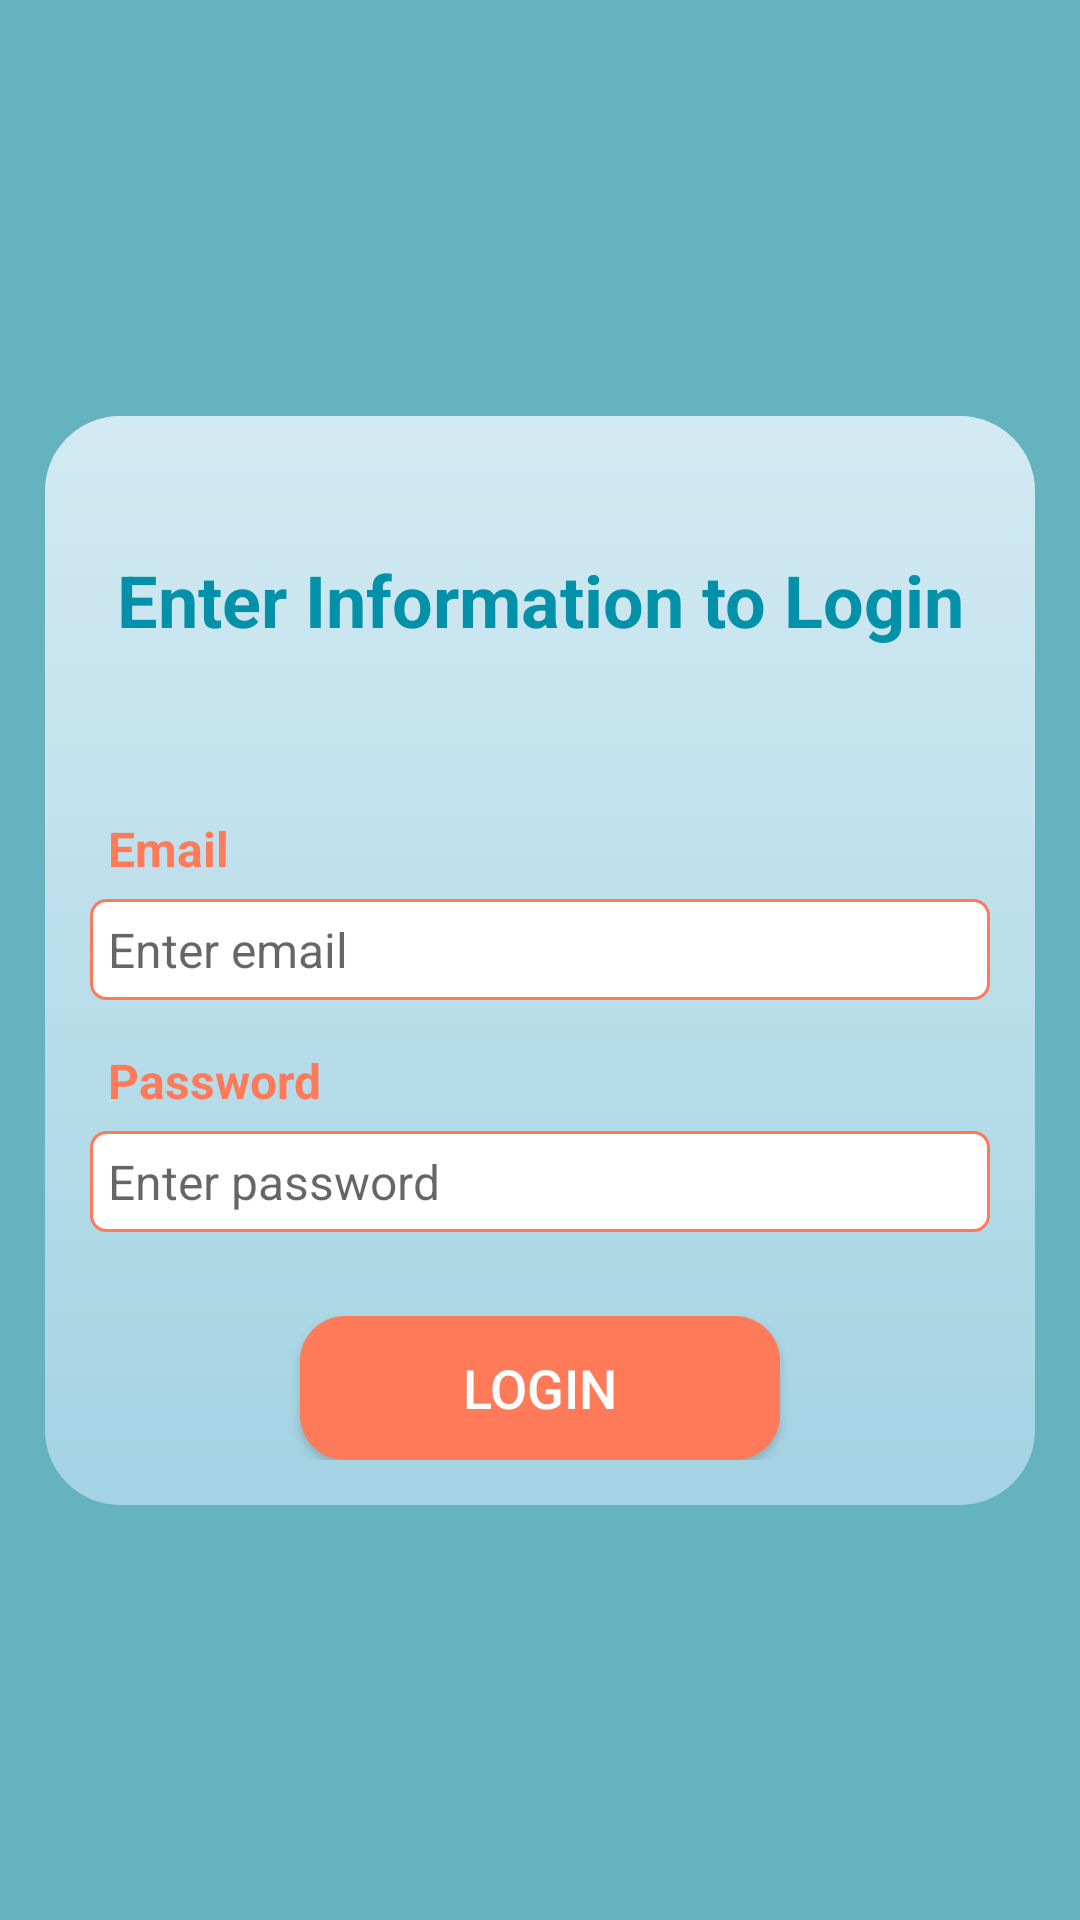

Android layout source for this screen:
<!-- AndroidManifest.xml: application theme Theme.DormEase -->
<!-- res/layout/activity_login.xml -->
<?xml version="1.0" encoding="utf-8"?>
<androidx.constraintlayout.widget.ConstraintLayout xmlns:android="http://schemas.android.com/apk/res/android"
    xmlns:app="http://schemas.android.com/apk/res-auto"
    xmlns:tools="http://schemas.android.com/tools"
    android:layout_width="match_parent"
    android:layout_height="match_parent"
    android:background="#66b3c0"
    tools:context=".LoginActivity">

        <RelativeLayout
            android:layout_width="match_parent"
            android:layout_height="wrap_content"
            android:layout_margin="15dp"
            android:background="@drawable/background_intro"
            android:padding="15dp"
            app:layout_constraintBottom_toBottomOf="parent"
            app:layout_constraintEnd_toEndOf="parent"
            app:layout_constraintStart_toStartOf="parent"
            app:layout_constraintTop_toTopOf="parent">

                <TextView
                    android:id="@+id/textView_login_head"
                    android:layout_width="match_parent"
                    android:layout_height="wrap_content"
                    android:layout_marginTop="30dp"
                    android:text="Enter Information to Login"
                    android:textAlignment="center"
                    android:textAppearance="@style/TextAppearance.AppCompat.Headline"
                    android:textColor="#0391a9"
                    android:textStyle="bold" />

                <TextView
                    android:id="@+id/textView_login_email"
                    android:layout_width="match_parent"
                    android:layout_height="wrap_content"
                    android:layout_below="@id/textView_login_head"
                    android:layout_marginTop="50dp"
                    android:padding="6dp"
                    android:text="Email"
                    android:textColor="#ff7a59"
                    android:textSize="16sp"
                    android:textStyle="bold" />

                <EditText
                    android:id="@+id/edittext_login_email"
                    android:layout_width="match_parent"
                    android:layout_height="wrap_content"
                    android:layout_below="@id/textView_login_email"
                    android:background="@drawable/border"
                    android:hint="Enter email"
                    android:inputType="textEmailAddress"
                    android:padding="6dp"
                    android:textSize="16sp" />


                <TextView
                    android:id="@+id/textView_login_pass"
                    android:layout_width="match_parent"
                    android:layout_height="wrap_content"
                    android:layout_below="@id/edittext_login_email"
                    android:layout_marginTop="10dp"
                    android:padding="6dp"
                    android:text="Password"
                    android:textColor="#ff7a59"
                    android:textSize="16sp"
                    android:textStyle="bold" />

                <EditText
                    android:id="@+id/edittext_login_pass"
                    android:layout_width="match_parent"
                    android:layout_height="wrap_content"
                    android:layout_below="@id/textView_login_pass"
                    android:background="@drawable/border"
                    android:hint="Enter password"
                    android:inputType="textPassword"
                    android:padding="6dp"
                    android:textSize="16sp" />

                <Button
                    android:id="@+id/loginbtn"
                    android:layout_width="match_parent"
                    android:layout_height="wrap_content"
                    android:layout_below="@id/edittext_login_pass"
                    android:layout_marginLeft="70dp"
                    android:layout_marginTop="28dp"
                    android:layout_marginRight="70dp"
                    android:background="@drawable/background_btn_intro1"
                    android:backgroundTint="#ff7a59"
                    android:text="Login"
                    android:textColor="@color/white"
                    android:textSize="18sp" />














                <ProgressBar
                    android:id="@+id/progress_bar"
                    android:layout_width="wrap_content"
                    android:layout_height="wrap_content"
                    android:layout_centerInParent="true"
                    android:elevation="10dp"
                    android:visibility="gone" />

        </RelativeLayout>
</androidx.constraintlayout.widget.ConstraintLayout>
<!-- resources referenced by this layout -->
<resources>
  <!-- drawable background_btn_intro1 (drawable) -->
  <?xml version="1.0" encoding="utf-8"?>
  <selector xmlns:android="http://schemas.android.com/apk/res/android">
  
  
      <item>
  
          <shape android:shape="rectangle">
  
              <corners android:radius="15dp"/>
              <gradient android:angle="90" android:startColor="#a4d3e3" android:endColor="#ff7a59"/>
  
              <solid android:color="#ff7a59"/>
  
              <corners android:radius="15dp"/>
              
  
          </shape>
  
      </item>
  
  </selector>
  <!-- drawable background_intro (drawable) -->
  <?xml version="1.0" encoding="utf-8"?>
  <selector xmlns:android="http://schemas.android.com/apk/res/android">
      <item>
      <shape android:shape="rectangle">
          <gradient android:angle="90" android:startColor="#a4d3e3" android:endColor="#d3eaf2"/>
          <corners android:radius="25dp"/>
      </shape>
  
      </item>
  </selector>
  <!-- drawable border (drawable) -->
  <?xml version="1.0" encoding="utf-8"?>
  <shape xmlns:android="http://schemas.android.com/apk/res/android">
  
      <solid android:color="#FFFFFF"/>
      <stroke android:width="1dp" android:color="#ff7a59"/>
      <corners android:radius="5dp"/>
  
  </shape>
  <style name="Theme.DormEase" parent="Theme.AppCompat.Light.NoActionBar">
          
          <item name="colorPrimary">@color/purple_500</item>
          <item name="colorPrimaryVariant">@color/purple_700</item>
          <item name="colorOnPrimary">@color/white</item>
          
          <item name="colorSecondary">@color/teal_200</item>
          <item name="colorSecondaryVariant">@color/teal_700</item>
          <item name="colorOnSecondary">@color/black</item>
          
          <item name="android:statusBarColor">?attr/colorPrimaryVariant</item>
          
      </style>
  <!-- not gathered from this repository: default colours our renderer supplied (Android Studio template values) -->
  <color name="purple_500">#FF6200EE</color>
  <color name="purple_700">#FF3700B3</color>
  <color name="teal_200">#FF03DAC5</color>
  <color name="teal_700">#FF018786</color>
  <color name="black">#FF000000</color>
  <color name="white">#FFFFFFFF</color>
</resources>
